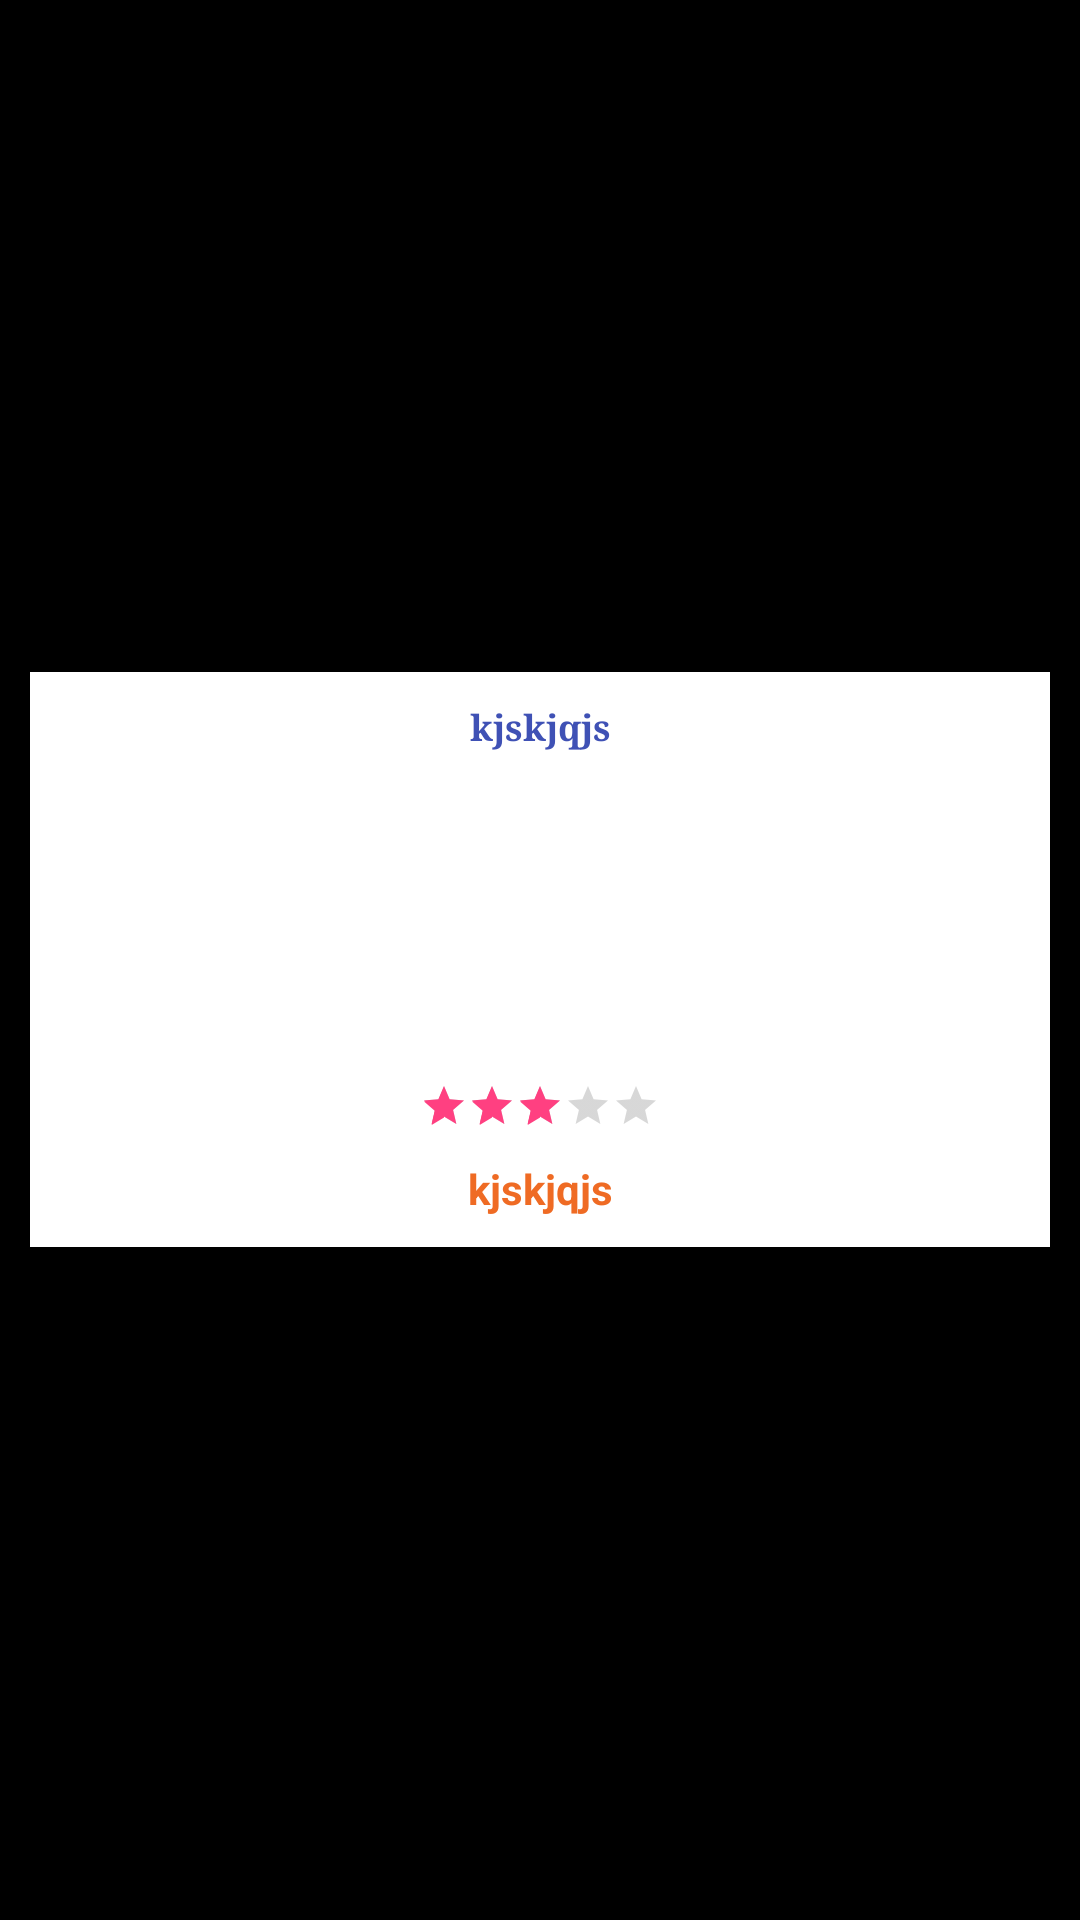

This screen was rendered from an Android layout file. Write that file and the resources it references.
<!-- AndroidManifest.xml: application theme AppTheme -->
<!-- res/layout/product_card.xml -->
<?xml version="1.0" encoding="utf-8"?>
<LinearLayout xmlns:android="http://schemas.android.com/apk/res/android"
    xmlns:card_view="http://schemas.android.com/apk/res-auto"
    xmlns:tools="http://schemas.android.com/tools"
    android:layout_width="match_parent"
    android:layout_height="wrap_content"
    android:background="@color/colorBlack">

    <androidx.cardview.widget.CardView
        android:id="@+id/card_view"
        android:layout_width="wrap_content"
        android:layout_height="wrap_content"
        android:layout_gravity="center"
        android:layout_margin="@dimen/card_margin"
        android:elevation="3dp"
        card_view:cardCornerRadius="@dimen/card_product_radius">

        <RelativeLayout
            android:layout_width="match_parent"
            android:layout_height="match_parent">

            <TextView
                android:id="@+id/title"
                android:layout_width="match_parent"
                android:layout_height="wrap_content"
                android:gravity="center"
                android:textStyle="bold"
                android:text="kjskjqjs"
                android:typeface="serif"
                android:layout_margin="@dimen/product_title_spacing"
                android:textColor="@color/colorPrimary"
                android:textSize="@dimen/product_name_size" />

            <ImageView
                android:id="@+id/thumbnail"
                android:layout_width="match_parent"
                android:layout_height="@dimen/product_cover_height"
                android:layout_below="@id/title"
                android:background="?attr/selectableItemBackgroundBorderless"
                android:clickable="true"
                tools:background="@mipmap/ic_launcher"
                android:scaleType="centerInside" />

            <RatingBar android:id="@+id/ratingBar"
                android:layout_width="wrap_content"
                android:layout_height="wrap_content"
                android:layout_below="@id/thumbnail"
                android:layout_centerHorizontal="true"
                style="?android:ratingBarStyleSmall"
                android:rating="3"
                android:numStars="5"/>

            <TextView
                android:id="@+id/price"
                android:layout_width="match_parent"
                android:layout_height="wrap_content"
                android:layout_below="@id/ratingBar"
                android:gravity="center"
                android:layout_margin="@dimen/product_title_spacing"
                android:text="kjskjqjs"
                android:textStyle="bold"
                android:textColor="@color/colorOrange"
                android:textSize="@dimen/product_price_size" />

        </RelativeLayout>

    </androidx.cardview.widget.CardView>
</LinearLayout>
<!-- resources referenced by this layout -->
<resources>
  <color name="colorBlack">#000000</color>
  <color name="colorOrange">#ef6b24</color>
  <color name="colorPrimary">#3F51B5</color>
  <dimen name="card_margin">10dp</dimen>
  <dimen name="card_product_radius">0dp</dimen>
  <dimen name="product_cover_height">100dp</dimen>
  <dimen name="product_name_size">12sp</dimen>
  <dimen name="product_price_size">14sp</dimen>
  <dimen name="product_title_spacing">10dp</dimen>
  <style name="AppTheme" parent="Theme.MaterialComponents.DayNight.DarkActionBar">
          
          <item name="colorPrimary">@color/colorPrimary</item>
          <item name="colorPrimaryDark">@color/colorPrimaryDark</item>
          <item name="colorAccent">@color/colorAccent</item>
      </style>
  <color name="colorPrimaryDark">#303F9F</color>
  <color name="colorAccent">#FF4081</color>
</resources>
